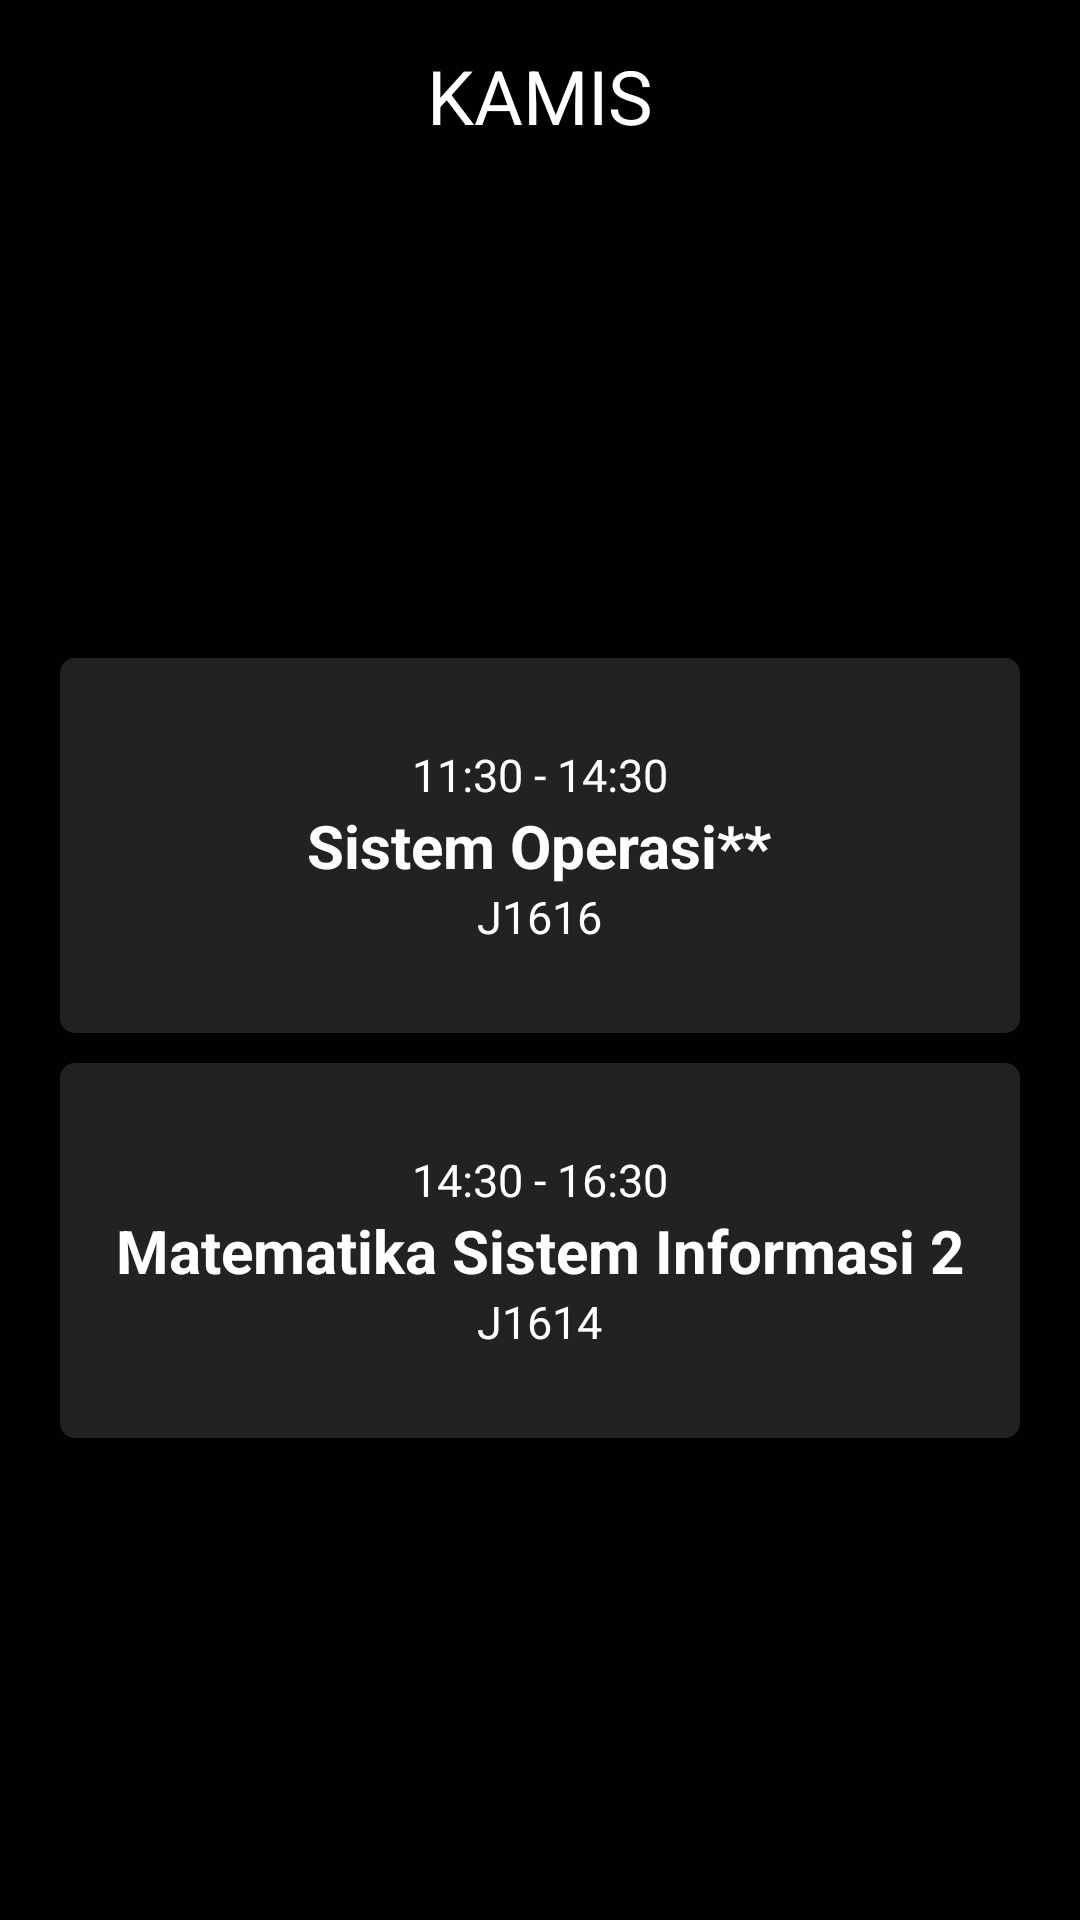

Layout XML and referenced resources for this Android screen:
<!-- AndroidManifest.xml: application theme AppTheme -->
<!-- res/layout/fragment_kamis.xml -->
<FrameLayout xmlns:android="http://schemas.android.com/apk/res/android"
    xmlns:tools="http://schemas.android.com/tools"
    android:layout_width="match_parent"
    android:layout_height="match_parent"
    tools:context="com.example.mydeveloper.jadwalkuliah.fragment.KamisFragment">

    
    <LinearLayout
        android:layout_width="match_parent"
        android:layout_height="match_parent"
        android:background="@color/bgHitam"
        android:orientation="vertical"
        android:paddingLeft="20dp"
        android:paddingRight="20dp">

        <TextView
            android:layout_width="match_parent"
            android:layout_height="wrap_content"
            android:layout_marginTop="15dp"
            android:gravity="center"
            android:text="@string/kamis"
            android:textColor="#ffff"
            android:textSize="25sp" />

        <LinearLayout
            android:layout_width="match_parent"
            android:layout_height="match_parent"
            android:gravity="center"
            android:orientation="vertical">

            <LinearLayout
                android:layout_width="match_parent"
                android:layout_height="125dp"
                android:layout_marginTop="10dp"
                android:background="@drawable/shape"
                android:gravity="center"
                android:orientation="vertical">


                <TextView
                    android:layout_width="wrap_content"
                    android:layout_height="wrap_content"
                    android:text="@string/so"
                    android:textColor="#fff"
                    android:textSize="15sp" />

                <TextView
                    android:layout_width="wrap_content"
                    android:layout_height="wrap_content"
                    android:text="@string/sistem_operasi"
                    android:textColor="#fff"
                    android:textSize="20sp"
                    android:textStyle="bold" />

                <TextView
                    android:layout_width="wrap_content"
                    android:layout_height="wrap_content"
                    android:text="J1616"
                    android:textColor="#fff"
                    android:textSize="15sp" />
            </LinearLayout>

            <LinearLayout
                android:layout_width="match_parent"
                android:layout_height="125dp"
                android:layout_marginTop="10dp"
                android:background="@drawable/shape"
                android:gravity="center"
                android:orientation="vertical">

                <TextView
                    android:layout_width="wrap_content"
                    android:layout_height="wrap_content"
                    android:text="@string/asd"
                    android:textColor="#fff"
                    android:textSize="15sp" />

                <TextView
                    android:layout_width="wrap_content"
                    android:layout_height="wrap_content"
                    android:text="@string/matematika_sistem_informasi_2"
                    android:textColor="#fff"
                    android:textSize="20sp"
                    android:textStyle="bold" />

                <TextView
                    android:layout_width="wrap_content"
                    android:layout_height="wrap_content"
                    android:text="@string/j1614"
                    android:textColor="#fff"
                    android:textSize="15sp" />

            </LinearLayout>



        </LinearLayout>
    </LinearLayout>
</FrameLayout>
<!-- resources referenced by this layout -->
<resources>
  <color name="bgHitam">#020002</color>
  <!-- drawable shape (drawable) -->
  <?xml version="1.0" encoding="utf-8"?>
  <shape xmlns:android="http://schemas.android.com/apk/res/android"
      android:shape="rectangle" android:padding="10dp">
      
      <solid android:color="@color/bgJadwal"/>
      <corners android:radius="5dp"/>
  </shape>
  <string name="asd">14:30 - 16:30</string>
  <string name="j1614">J1614</string>
  <string name="kamis">KAMIS</string>
  <string name="matematika_sistem_informasi_2">Matematika Sistem Informasi 2</string>
  <string name="sistem_operasi">Sistem Operasi**</string>
  <string name="so">11:30 - 14:30</string>
  <style name="AppTheme" parent="Theme.AppCompat.Light.NoActionBar">
          
          <item name="colorPrimary">@color/colorPrimary</item>
          <item name="colorPrimaryDark">@color/bgHitam</item>
          <item name="colorAccent">@color/colorAccent</item>
      </style>
  <color name="bgJadwal">#232123</color>
  <color name="colorPrimary">#3F51B5</color>
  <color name="colorAccent">#FF4081</color>
</resources>
